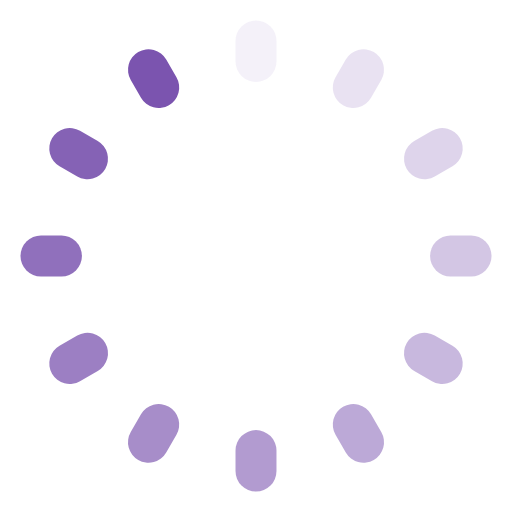
t = 0.00 s
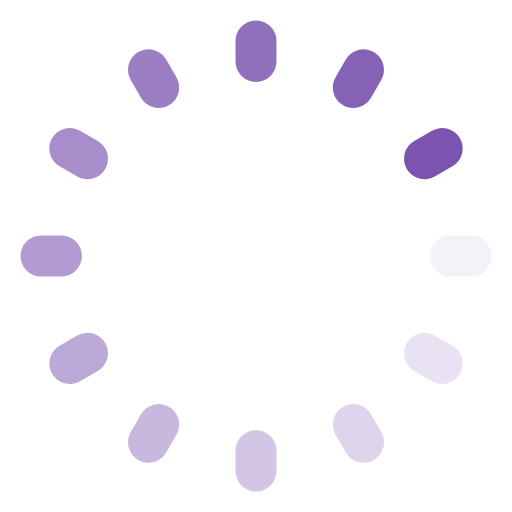
t = 0.25 s
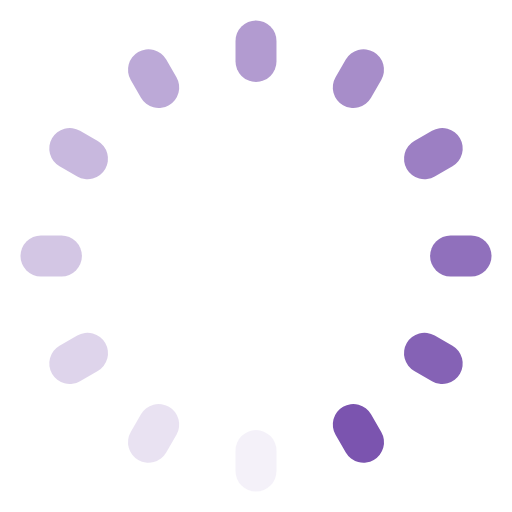
t = 0.50 s
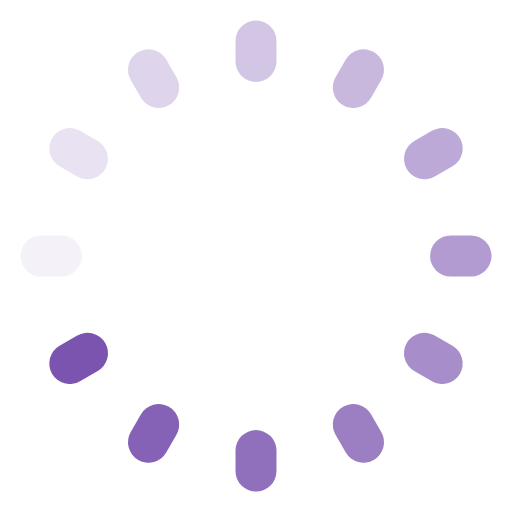
t = 0.75 s

The animated SVG that drew these frames (rendered in a browser with its animation timeline set to each time). Animation: 12 SMIL elements (animate=12); one cycle of 1.00 s, repeats indefinitely.

<svg class="lds-spinner" width="50px" height="50px" xmlns="http://www.w3.org/2000/svg" xmlns:xlink="http://www.w3.org/1999/xlink" viewBox="0 0 100 100" preserveAspectRatio="xMidYMid" style="animation-play-state: running; animation-delay: 0s; background: none;"><g transform="rotate(0 50 50)" style="animation-play-state: running; animation-delay: 0s;">
  <rect x="46" y="4" rx="46" ry="4" width="8" height="12" fill="#7b54af" style="animation-play-state: running; animation-delay: 0s;">
    <animate attributeName="opacity" values="1;0" times="0;1" dur="1s" begin="-0.9166666666666666s" repeatCount="indefinite" style="animation-play-state: running; animation-delay: 0s;"></animate>
  </rect>
</g><g transform="rotate(30 50 50)" style="animation-play-state: running; animation-delay: 0s;">
  <rect x="46" y="4" rx="46" ry="4" width="8" height="12" fill="#7b54af" style="animation-play-state: running; animation-delay: 0s;">
    <animate attributeName="opacity" values="1;0" times="0;1" dur="1s" begin="-0.8333333333333334s" repeatCount="indefinite" style="animation-play-state: running; animation-delay: 0s;"></animate>
  </rect>
</g><g transform="rotate(60 50 50)" style="animation-play-state: running; animation-delay: 0s;">
  <rect x="46" y="4" rx="46" ry="4" width="8" height="12" fill="#7b54af" style="animation-play-state: running; animation-delay: 0s;">
    <animate attributeName="opacity" values="1;0" times="0;1" dur="1s" begin="-0.75s" repeatCount="indefinite" style="animation-play-state: running; animation-delay: 0s;"></animate>
  </rect>
</g><g transform="rotate(90 50 50)" style="animation-play-state: running; animation-delay: 0s;">
  <rect x="46" y="4" rx="46" ry="4" width="8" height="12" fill="#7b54af" style="animation-play-state: running; animation-delay: 0s;">
    <animate attributeName="opacity" values="1;0" times="0;1" dur="1s" begin="-0.6666666666666666s" repeatCount="indefinite" style="animation-play-state: running; animation-delay: 0s;"></animate>
  </rect>
</g><g transform="rotate(120 50 50)" style="animation-play-state: running; animation-delay: 0s;">
  <rect x="46" y="4" rx="46" ry="4" width="8" height="12" fill="#7b54af" style="animation-play-state: running; animation-delay: 0s;">
    <animate attributeName="opacity" values="1;0" times="0;1" dur="1s" begin="-0.5833333333333334s" repeatCount="indefinite" style="animation-play-state: running; animation-delay: 0s;"></animate>
  </rect>
</g><g transform="rotate(150 50 50)" style="animation-play-state: running; animation-delay: 0s;">
  <rect x="46" y="4" rx="46" ry="4" width="8" height="12" fill="#7b54af" style="animation-play-state: running; animation-delay: 0s;">
    <animate attributeName="opacity" values="1;0" times="0;1" dur="1s" begin="-0.5s" repeatCount="indefinite" style="animation-play-state: running; animation-delay: 0s;"></animate>
  </rect>
</g><g transform="rotate(180 50 50)" style="animation-play-state: running; animation-delay: 0s;">
  <rect x="46" y="4" rx="46" ry="4" width="8" height="12" fill="#7b54af" style="animation-play-state: running; animation-delay: 0s;">
    <animate attributeName="opacity" values="1;0" times="0;1" dur="1s" begin="-0.4166666666666667s" repeatCount="indefinite" style="animation-play-state: running; animation-delay: 0s;"></animate>
  </rect>
</g><g transform="rotate(210 50 50)" style="animation-play-state: running; animation-delay: 0s;">
  <rect x="46" y="4" rx="46" ry="4" width="8" height="12" fill="#7b54af" style="animation-play-state: running; animation-delay: 0s;">
    <animate attributeName="opacity" values="1;0" times="0;1" dur="1s" begin="-0.3333333333333333s" repeatCount="indefinite" style="animation-play-state: running; animation-delay: 0s;"></animate>
  </rect>
</g><g transform="rotate(240 50 50)" style="animation-play-state: running; animation-delay: 0s;">
  <rect x="46" y="4" rx="46" ry="4" width="8" height="12" fill="#7b54af" style="animation-play-state: running; animation-delay: 0s;">
    <animate attributeName="opacity" values="1;0" times="0;1" dur="1s" begin="-0.25s" repeatCount="indefinite" style="animation-play-state: running; animation-delay: 0s;"></animate>
  </rect>
</g><g transform="rotate(270 50 50)" style="animation-play-state: running; animation-delay: 0s;">
  <rect x="46" y="4" rx="46" ry="4" width="8" height="12" fill="#7b54af" style="animation-play-state: running; animation-delay: 0s;">
    <animate attributeName="opacity" values="1;0" times="0;1" dur="1s" begin="-0.16666666666666666s" repeatCount="indefinite" style="animation-play-state: running; animation-delay: 0s;"></animate>
  </rect>
</g><g transform="rotate(300 50 50)" style="animation-play-state: running; animation-delay: 0s;">
  <rect x="46" y="4" rx="46" ry="4" width="8" height="12" fill="#7b54af" style="animation-play-state: running; animation-delay: 0s;">
    <animate attributeName="opacity" values="1;0" times="0;1" dur="1s" begin="-0.08333333333333333s" repeatCount="indefinite" style="animation-play-state: running; animation-delay: 0s;"></animate>
  </rect>
</g><g transform="rotate(330 50 50)" style="animation-play-state: running; animation-delay: 0s;">
  <rect x="46" y="4" rx="46" ry="4" width="8" height="12" fill="#7b54af" style="animation-play-state: running; animation-delay: 0s;">
    <animate attributeName="opacity" values="1;0" times="0;1" dur="1s" begin="0s" repeatCount="indefinite" style="animation-play-state: running; animation-delay: 0s;"></animate>
  </rect>
</g></svg>
